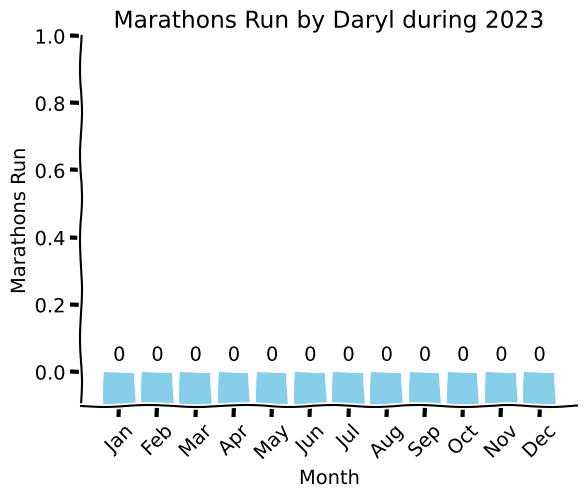

This chart was generated by the following Python code:
"""Christmas 2023 figure 2."""

import calendar

import matplotlib.pyplot as plt
import numpy as np

# Enable XKCD mode
with plt.xkcd():
    # Data
    (fig, ax) = plt.subplots()
    net_worth = np.ones(12) * 0.1

    # Create XKCD-style bar chart
    ax.bar(range(1, 13), net_worth, bottom=np.ones(12) * -0.1, color="skyblue")
    for i in range(1, 13):
        ax.text(i, 0.05, "0", ha="center", va="center")
    ax.set_xticks(range(1, 13))
    ax.set_xticklabels(calendar.month_abbr[1:], rotation=45)
    ax.set_title("Marathons Run by Daryl during 2023")
    ax.set_xlabel("Month")
    ax.set_ylabel("Marathons Run")
    ax.set_ylim(-0.1, 1.0)
    # Remove top and right spline
    ax.spines["top"].set_visible(False)
    ax.spines["right"].set_visible(False)

    # Save the figure
    fig.savefig("f2_2023.eps")
    fig.savefig("f2_2023.png")
